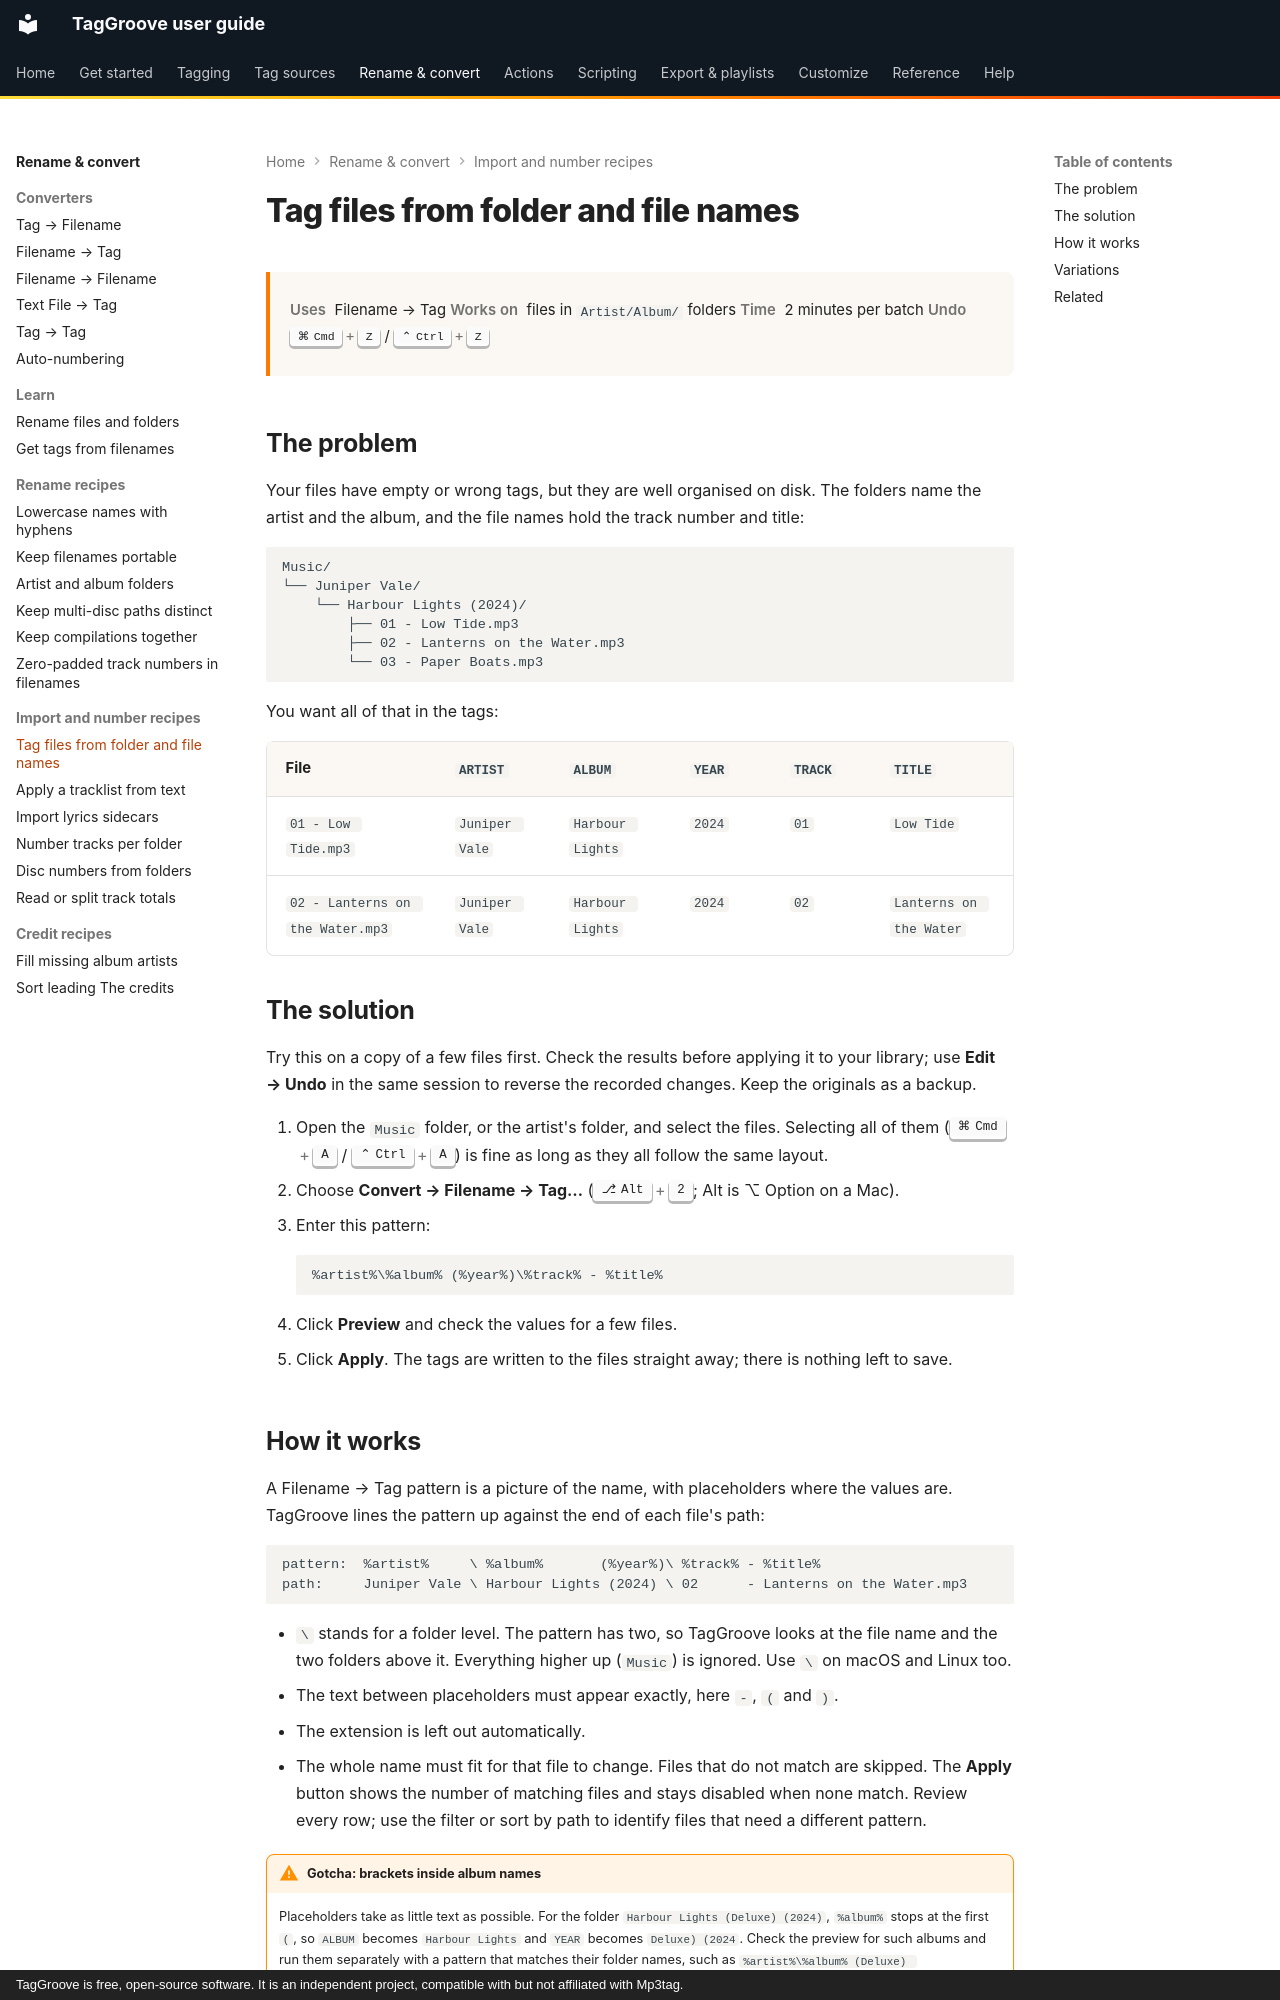

repository: johnneerdael/TagGroove · page: converters/recipes/tags-from-folder-and-filename/index.html · generator: mkdocs · copyright: TagGroove is free, open-source software. It is an independent project, compatible with but not affiliated with Mp3tag.

# Tag files from folder and file names

<div class="recipe-meta" markdown>
<span>**Uses** Filename → Tag</span>
<span>**Works on** files in `Artist/Album/` folders</span>
<span>**Time** 2 minutes per batch</span>
<span>**Undo** ++cmd+z++ / ++ctrl+z++</span>
</div>

## The problem

Your files have empty or wrong tags, but they are well organised on disk.
The folders name the artist and the album, and the file names hold the track
number and title:

```text
Music/
└── Juniper Vale/
    └── Harbour Lights (2024)/
        ├── 01 - Low Tide.mp3
        ├── 02 - Lanterns on the Water.mp3
        └── 03 - Paper Boats.mp3
```

You want all of that in the tags:

| File | `ARTIST` | `ALBUM` | `YEAR` | `TRACK` | `TITLE` |
|---|---|---|---|---|---|
| `01 - Low Tide.mp3` | `Juniper Vale` | `Harbour Lights` | `2024` | `01` | `Low Tide` |
| `02 - Lanterns on the Water.mp3` | `Juniper Vale` | `Harbour Lights` | `2024` | `02` | `Lanterns on the Water` |

## The solution

Try this on a copy of a few files first. Check the results before applying
it to your library; use **Edit → Undo** in the same session to reverse the
recorded changes. Keep the originals as a backup.

1. Open the `Music` folder, or the artist's folder, and select the files.
   Selecting all of them (++cmd+a++ / ++ctrl+a++) is fine as long as they
   all follow the same layout.
2. Choose **Convert → Filename → Tag…** (++alt+2++; Alt is ⌥ Option on a Mac).
3. Enter this pattern:

    ```text
    %artist%\%album% (%year%)\%track% - %title%
    ```

4. Click **Preview** and check the values for a few files.
5. Click **Apply**. The tags are written to the files straight away; there
   is nothing left to save.
